10-way image classification set "dataset_neu" from GitHub (taufdermaur/Maturaarbeit-ML-Project); label vocabulary: besondere signale, ergaenzende angaben zu signalen, fahranordnungen parkierungsbeschraenkungen, fahrverbote mass und gewichtsbeschraenkungen, information notices, markierungen und leiteinrichtungen, verhaltenshinweise, vortrittssignale, wegweisung auf autobahnen und autostrassen, wegweisung auf haupt und nebenstrassen.

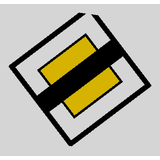
Label: vortrittssignale

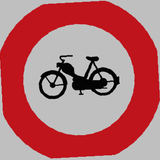
Label: fahrverbote mass und gewichtsbeschraenkungen

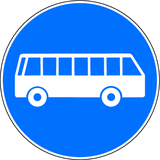
Label: besondere signale

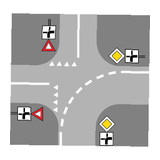
Label: markierungen und leiteinrichtungen

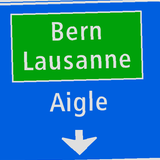
Label: wegweisung auf haupt und nebenstrassen

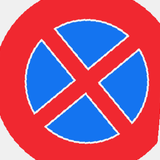
Label: fahranordnungen parkierungsbeschraenkungen
